Run: headless pygame with SDL's dummy video driver; simulated clock (each Clock.tick advances the game by its frame time, no real sleeping); random seed 0; keys injected as events and as key.get_pressed() state; mouse plan: one left click at the window centre at the start of phase 2, then a move to the lower-right quarter at the start of phase 3; restart key R tapped at the start of phases 3 and 4.
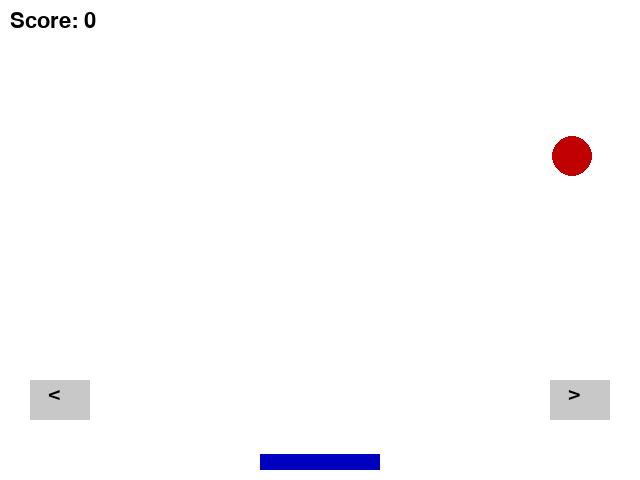
Frame 1 of 4 · flips 1–60 · no input
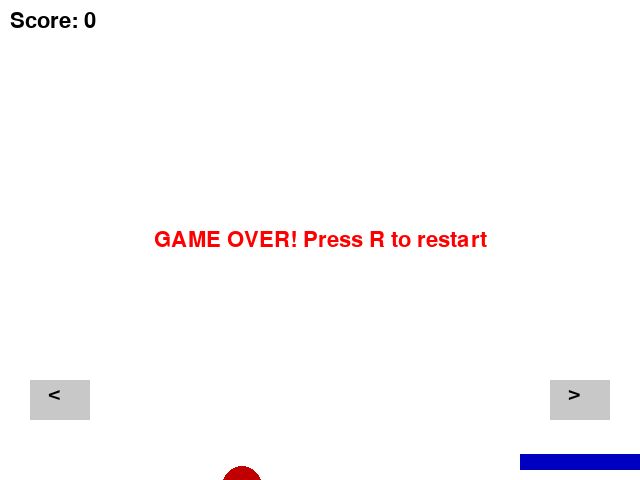
Frame 2 of 4 · flips 61–180 · clicked the window centre · tapped SPACE, RETURN · held RIGHT (→), D
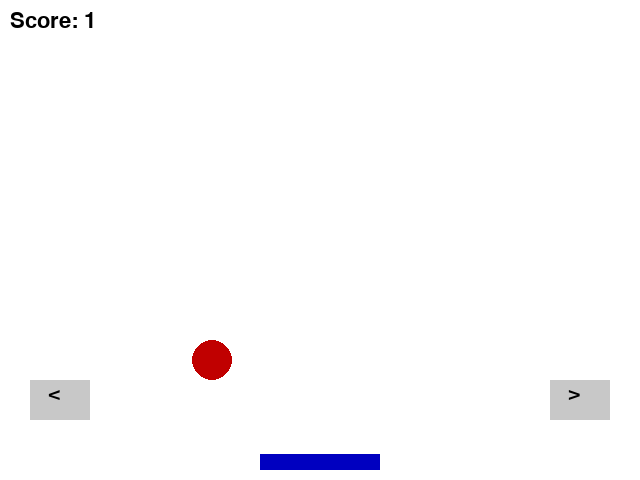
Frame 3 of 4 · flips 181–300 · moved the mouse to the lower-right quarter · tapped R · held DOWN (↓), S
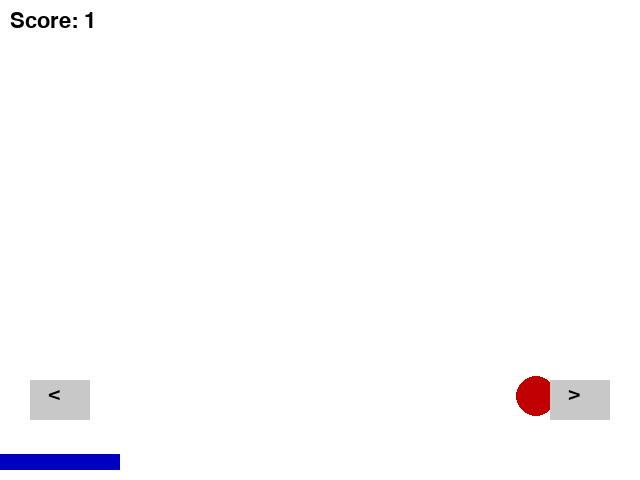
Frame 4 of 4 · flips 301–420 · tapped R · held LEFT (←), A, UP (↑), W

The pygame program that drew these frames:

#!/usr/bin/env python3
"""
Playable Paddle-Ball Game: Ball, paddle, scoring, game over, restart.
- Paddle can be controlled by mouse, keyboard, and on-screen buttons (for Replit).
"""
import pygame

# Game constants
WIDTH, HEIGHT = 640, 480
BALL_RADIUS = 20
PADDLE_WIDTH, PADDLE_HEIGHT = 120, 16
PADDLE_SPEED = 10
BALL_SPEED_X, BALL_SPEED_Y = 6, -6
FONT_SIZE = 32
BUTTON_WIDTH, BUTTON_HEIGHT = 60, 40
BUTTON_Y = HEIGHT - BUTTON_HEIGHT - 60

class Game:
    def __init__(self):
        pygame.init()
        self.screen = pygame.display.set_mode((WIDTH, HEIGHT))
        pygame.display.set_caption("Paddle Ball Game")
        self.clock = pygame.time.Clock()
        self.font = pygame.font.SysFont(None, FONT_SIZE)
        self.left_button = pygame.Rect(30, BUTTON_Y, BUTTON_WIDTH, BUTTON_HEIGHT)
        self.right_button = pygame.Rect(WIDTH-30-BUTTON_WIDTH, BUTTON_Y, BUTTON_WIDTH, BUTTON_HEIGHT)
        self.left_held = False
        self.right_held = False
        self.reset()

    def reset(self):
        self.ball_x = WIDTH // 2
        self.ball_y = HEIGHT // 2
        self.ball_vx = BALL_SPEED_X
        self.ball_vy = BALL_SPEED_Y
        self.paddle_x = WIDTH // 2 - PADDLE_WIDTH // 2
        self.score = 0
        self.game_over = False

    def draw(self):
        self.screen.fill((255, 255, 255))
        # Draw ball
        pygame.draw.circle(self.screen, (192, 0, 0), (int(self.ball_x), int(self.ball_y)), BALL_RADIUS)
        # Draw paddle
        pygame.draw.rect(self.screen, (0, 0, 192), (self.paddle_x, HEIGHT - PADDLE_HEIGHT - 10, PADDLE_WIDTH, PADDLE_HEIGHT))
        # Draw score
        score_surf = self.font.render(f"Score: {self.score}", True, (0, 0, 0))
        self.screen.blit(score_surf, (10, 10))
        # Draw game over
        if self.game_over:
            over_surf = self.font.render("GAME OVER! Press R to restart", True, (255, 0, 0))
            rect = over_surf.get_rect(center=(WIDTH//2, HEIGHT//2))
            self.screen.blit(over_surf, rect)
        # Draw on-screen buttons
        pygame.draw.rect(self.screen, (200, 200, 200), self.left_button)
        pygame.draw.rect(self.screen, (200, 200, 200), self.right_button)
        left_surf = self.font.render("<", True, (0, 0, 0))
        right_surf = self.font.render(">", True, (0, 0, 0))
        self.screen.blit(left_surf, self.left_button.move(18, 2))
        self.screen.blit(right_surf, self.right_button.move(18, 2))
        pygame.display.flip()

    def update(self):
        if self.game_over:
            return
        # Move paddle by keyboard or on-screen button
        keys = pygame.key.get_pressed()
        if keys[pygame.K_LEFT] or self.left_held:
            self.paddle_x -= PADDLE_SPEED
        if keys[pygame.K_RIGHT] or self.right_held:
            self.paddle_x += PADDLE_SPEED
        # Move paddle by mouse
        mouse_x, _ = pygame.mouse.get_pos()
        if pygame.mouse.get_focused():
            self.paddle_x = mouse_x - PADDLE_WIDTH // 2
        self.paddle_x = max(0, min(WIDTH - PADDLE_WIDTH, self.paddle_x))
        # Move ball
        self.ball_x += self.ball_vx
        self.ball_y += self.ball_vy
        # Wall collision
        if self.ball_x < BALL_RADIUS or self.ball_x > WIDTH - BALL_RADIUS:
            self.ball_vx *= -1
        if self.ball_y < BALL_RADIUS:
            self.ball_vy *= -1
        # Paddle collision
        paddle_rect = pygame.Rect(self.paddle_x, HEIGHT - PADDLE_HEIGHT - 10, PADDLE_WIDTH, PADDLE_HEIGHT)
        ball_rect = pygame.Rect(self.ball_x - BALL_RADIUS, self.ball_y - BALL_RADIUS, BALL_RADIUS*2, BALL_RADIUS*2)
        if ball_rect.colliderect(paddle_rect) and self.ball_vy > 0:
            self.ball_vy *= -1
            self.score += 1
        # Missed paddle
        if self.ball_y > HEIGHT:
            self.game_over = True

    def handle_events(self):
        for event in pygame.event.get():
            if event.type == pygame.QUIT:
                return False
            if event.type == pygame.KEYDOWN and self.game_over:
                if event.key == pygame.K_r:
                    self.reset()
            if event.type == pygame.MOUSEBUTTONDOWN:
                if self.left_button.collidepoint(event.pos):
                    self.left_held = True
                if self.right_button.collidepoint(event.pos):
                    self.right_held = True
            if event.type == pygame.MOUSEBUTTONUP:
                if self.left_held:
                    self.left_held = False
                if self.right_held:
                    self.right_held = False
        return True

    def run(self):
        running = True
        while running:
            running = self.handle_events()
            self.update()
            self.draw()
            self.clock.tick(60)

if __name__ == '__main__':
    Game().run()
